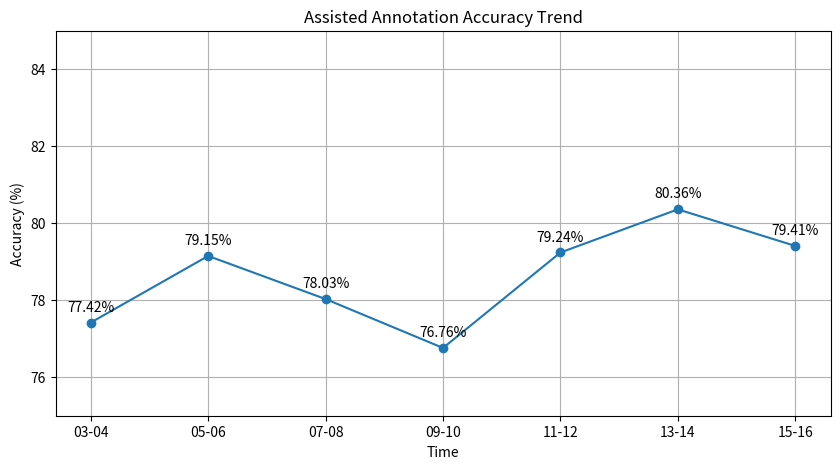

Here is the Python script that generated this plot:
import matplotlib.pyplot as plt

# 时间
days = ["03-04", "05-06", "07-08", "09-10", "11-12", "13-14", "15-16"]

# 准确率数据
accuracy = [77.42, 79.15, 78.03, 76.76, 79.24, 80.36, 79.41]

# 创建图表
plt.figure(figsize=(10, 5))

# 绘制折线图
plt.plot(days, accuracy, marker='o')

# 添加数据标签
for x, y in zip(days, accuracy):
    plt.text(x, y + 0.3, f"{y:.2f}%", ha='center')

# 标题与坐标轴
plt.title("Assisted Annotation Accuracy Trend")
plt.xlabel("Time")
plt.ylabel("Accuracy (%)")

# 设置纵轴范围
plt.ylim(75, 85)

# 网格
plt.grid(True)

# 显示图像
plt.show()
